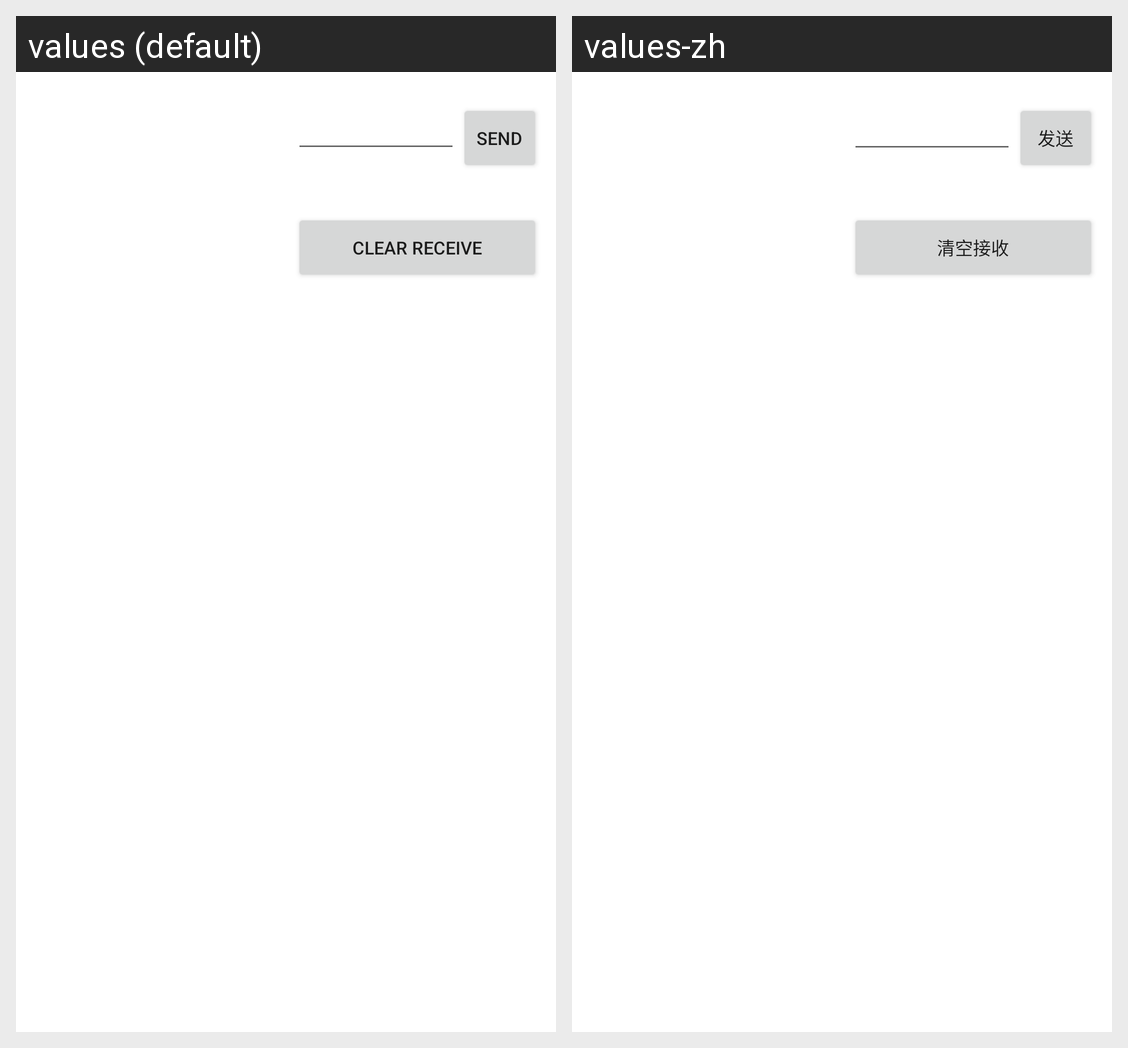

The same Android screen rendered under two of its app's locales, left to right. List the strings drawn on it with the default value and each locale's translation.
Android screen res/layout/activity_serialtool.xml rendered under 2 locales, left to right: values (default), values-zh. Device: Nexus 5 (rendered at 1080×1920; each locale shown at half size, 540×960, under a caption strip naming it); theme AppTheme.
Strings drawn on this screen, with the default value and each locale's value (text and hints the layout hard-codes, and strings that could not be matched under every locale, appear in the picture but are not listed):

send_data
  values: Send
  values-zh: 发送

clear_receive
  values: Clear Receive
  values-zh: 清空接收
